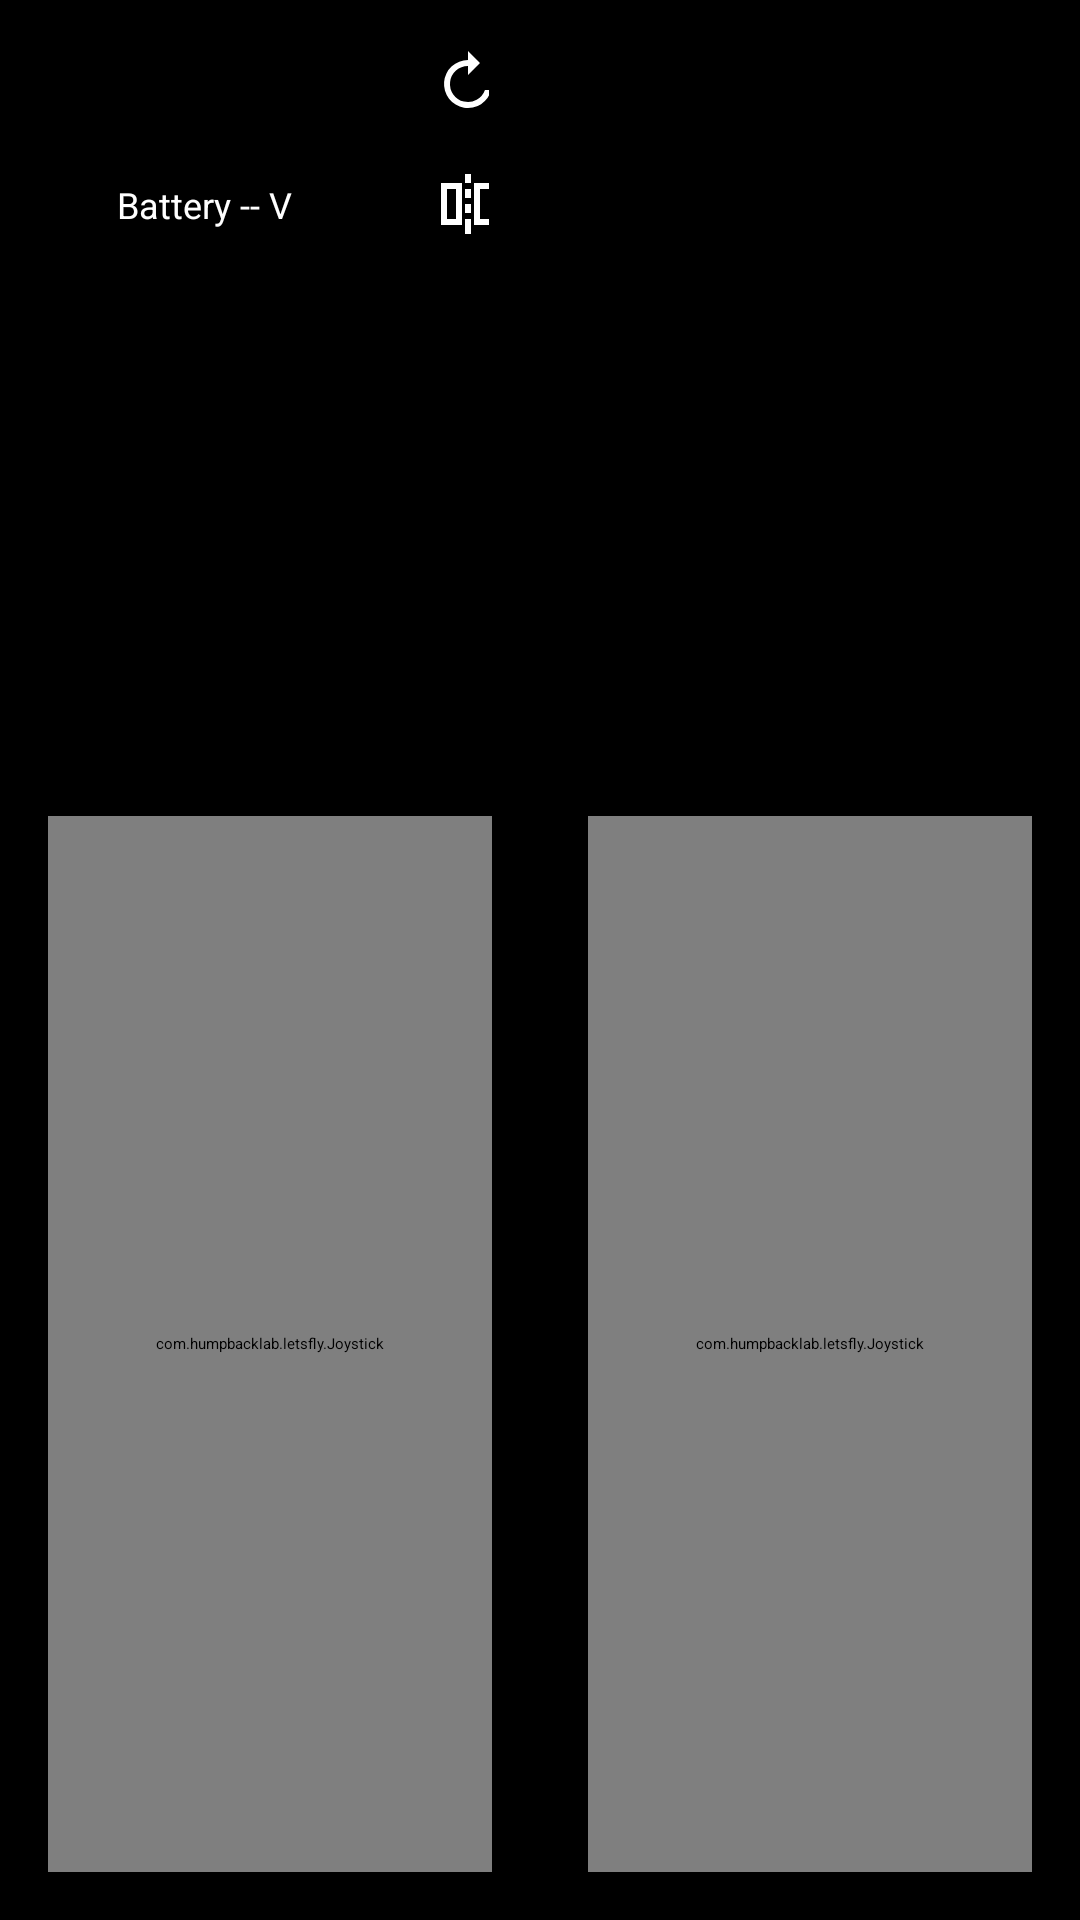

Android layout source for this screen:
<!-- AndroidManifest.xml: application theme Theme.MyApplication -->
<!-- res/layout/activity_main.xml -->
<?xml version="1.0" encoding="utf-8"?>
<androidx.constraintlayout.widget.ConstraintLayout
        xmlns:android="http://schemas.android.com/apk/res/android"
        xmlns:tools="http://schemas.android.com/tools"
        xmlns:app="http://schemas.android.com/apk/res-auto"
        android:layout_width="match_parent"
        android:layout_height="match_parent"
        tools:context=".MainActivity">

    <ImageView
            android:id="@+id/apfpvVideoView"
            android:layout_width="0dp"
            android:layout_height="0dp"
            android:background="@android:color/black"
            android:contentDescription="@string/apfpv_video_description"
            android:scaleType="matrix"
            app:layout_constraintBottom_toBottomOf="parent"
            app:layout_constraintEnd_toEndOf="parent"
            app:layout_constraintStart_toStartOf="parent"
            app:layout_constraintTop_toTopOf="parent"/>

    
    <LinearLayout
            android:id="@+id/topControlsContainer"
            android:layout_width="0dp"
            android:layout_height="wrap_content"
            android:orientation="horizontal"
            android:padding="@dimen/spacing_s"
            app:layout_constraintEnd_toEndOf="parent"
            app:layout_constraintStart_toStartOf="parent"
            app:layout_constraintTop_toTopOf="parent">

        
        <LinearLayout
                android:layout_width="0dp"
                android:layout_height="wrap_content"
                android:layout_weight="1"
                android:orientation="horizontal">

            
            <LinearLayout
                    android:layout_width="@dimen/button_width"
                    android:layout_height="wrap_content"
                    android:layout_marginEnd="@dimen/spacing_s"
                    android:orientation="vertical">

                <Button
                        android:id="@+id/openSerialButton"
                        android:layout_width="match_parent"
                        android:layout_height="@dimen/button_height"
                        android:onClick="openSerial"
                        android:text="@string/btn_connect"/>

                <TextView
                        android:id="@+id/batteryTelemetryView"
                        android:layout_width="match_parent"
                        android:layout_height="wrap_content"
                        android:minHeight="24dp"
                        android:background="@drawable/video_control_background"
                        android:gravity="center"
                        android:maxLines="1"
                        android:ellipsize="end"
                        android:padding="4dp"
                        android:text="@string/battery_unavailable"
                        android:textColor="@android:color/white"
                        android:textSize="12sp"
                        android:contentDescription="@string/battery_disconnected_description"/>
            </LinearLayout>

            <LinearLayout
                    android:layout_width="40dp"
                    android:layout_height="wrap_content"
                    android:layout_marginEnd="@dimen/spacing_s"
                    android:orientation="vertical">

                <ImageButton
                        android:id="@+id/videoRotateButton"
                        android:layout_width="match_parent"
                        android:layout_height="40dp"
                        android:background="@drawable/video_control_background"
                        android:contentDescription="@string/video_rotate_description_default"
                        android:padding="8dp"
                        android:src="@drawable/ic_video_rotate"/>

                <ImageButton
                        android:id="@+id/videoMirrorButton"
                        android:layout_width="match_parent"
                        android:layout_height="40dp"
                        android:background="@drawable/video_control_background"
                        android:contentDescription="@string/video_mirror_off_description"
                        android:padding="8dp"
                        android:src="@drawable/ic_video_mirror"/>
            </LinearLayout>

            
            <Button
                    android:id="@+id/useGyroButton"
                    android:layout_width="@dimen/button_width"
                    android:layout_height="@dimen/button_height"
                    android:layout_marginEnd="@dimen/spacing_s"
                    android:onClick="useGyro"
                    android:text="@string/btn_use_gyro"/>

        </LinearLayout>

        
        <LinearLayout
                android:layout_width="wrap_content"
                android:layout_height="wrap_content"
                android:orientation="horizontal">

            
            <Button
                    android:id="@+id/toggleLayoutButton"
                    android:layout_width="@dimen/button_width"
                    android:layout_height="@dimen/button_height"
                    android:layout_marginEnd="@dimen/spacing_s"
                    android:onClick="toggleLayout"
                    android:text="@string/btn_portrait"/>

            
            <Switch
                    android:id="@+id/switchArm"
                    android:layout_width="wrap_content"
                    android:layout_height="@dimen/button_height"
                    android:layout_marginEnd="@dimen/spacing_s"
                    android:text="@string/btn_arm"/>

            
            <Button
                    android:id="@+id/switchCH6"
                    android:layout_width="wrap_content"
                    android:layout_height="@dimen/button_height"
                    android:layout_marginEnd="@dimen/spacing_s"
                    android:text="@string/btn_ch6"/>

            
            <Button
                    android:id="@+id/switchCH7"
                    android:layout_width="wrap_content"
                    android:layout_height="@dimen/button_height"
                    android:layout_marginEnd="@dimen/spacing_s"
                    android:text="@string/btn_ch7"/>

            
            <Button
                    android:id="@+id/switchCH8"
                    android:layout_width="wrap_content"
                    android:layout_height="@dimen/button_height"
                    android:layout_marginEnd="@dimen/spacing_s"
                    android:text="@string/btn_ch8"/>

        </LinearLayout>
    </LinearLayout>

    
    <TextView
            android:id="@+id/testView"
            android:layout_width="0dp"
            android:layout_height="0dp"
            android:layout_margin="@dimen/spacing_s"
            android:keepScreenOn="true"
            android:maxLines="10"
            android:scrollbars="vertical"
            android:text=""
            app:layout_constraintBottom_toTopOf="@id/joysticksContainer"
            app:layout_constraintEnd_toEndOf="parent"
            app:layout_constraintStart_toStartOf="parent"
            app:layout_constraintTop_toBottomOf="@id/topControlsContainer"/>

    
    <LinearLayout
            android:id="@+id/joysticksContainer"
            android:layout_width="0dp"
            android:layout_height="0dp"
            android:orientation="horizontal"
            android:padding="@dimen/spacing_m"
            app:layout_constraintBottom_toBottomOf="parent"
            app:layout_constraintEnd_toEndOf="parent"
            app:layout_constraintStart_toStartOf="parent"
            app:layout_constraintTop_toTopOf="@id/guideline">

        
        <com.humpbacklab.letsfly.Joystick
                android:id="@+id/leftJoystick"
                android:layout_width="0dp"
                android:layout_height="match_parent"
                android:layout_weight="1"
                android:layout_marginEnd="@dimen/spacing_m"
                app:defaultXPercent="0"
                app:defaultYPercent="-1"
                app:yReturnDefault="false"
                app:showText="false"
                app:joystickBackgroundColor="@color/joystick_background"
                app:joystickInnerCircleColor="@color/joystick_inner_circle"
                app:joystickButtonColor="@color/joystick_button"/>

        
        <com.humpbacklab.letsfly.Joystick
                android:id="@+id/rightJoystick"
                android:layout_width="0dp"
                android:layout_height="match_parent"
                android:layout_weight="1"
                android:layout_marginStart="@dimen/spacing_m"
                app:showText="false"
                app:joystickBackgroundColor="@color/joystick_background"
                app:joystickInnerCircleColor="@color/joystick_inner_circle"
                app:joystickButtonColor="@color/joystick_button"/>

    </LinearLayout>

    
    <androidx.constraintlayout.widget.Guideline
            android:id="@+id/guideline"
            android:layout_width="wrap_content"
            android:layout_height="wrap_content"
            android:orientation="horizontal"
            app:layout_constraintGuide_percent="0.4"/>

</androidx.constraintlayout.widget.ConstraintLayout>
<!-- resources referenced by this layout -->
<resources>
  <color name="joystick_background">#26FFFFFF</color>
  <color name="joystick_button">#992196F3</color>
  <color name="joystick_inner_circle">#66FFFFFF</color>
  <dimen name="button_height">48dp</dimen>
  <dimen name="button_width">120dp</dimen>
  <dimen name="spacing_m">16dp</dimen>
  <dimen name="spacing_s">8dp</dimen>
  <!-- drawable ic_video_mirror (drawable) -->
  <vector xmlns:android="http://schemas.android.com/apk/res/android"
      android:width="24dp"
      android:height="24dp"
      android:viewportWidth="24"
      android:viewportHeight="24">
      <path
          android:fillColor="@color/white"
          android:pathData="M3,5h7v14H3zM5,7v10h3V7zM14,5h7v14h-7zM16,7v10h3V7zM11,2h2v3h-2zM11,7h2v3h-2zM11,12h2v3h-2zM11,17h2v5h-2z" />
  </vector>
  <!-- drawable ic_video_rotate (drawable) -->
  <vector xmlns:android="http://schemas.android.com/apk/res/android"
      android:width="24dp"
      android:height="24dp"
      android:viewportWidth="24"
      android:viewportHeight="24">
      <path
          android:fillColor="@color/white"
          android:pathData="M12,4a8,8 0,1 0,7.75 10h-2.1A6,6 0,1 1,12 6v3l4,-4 -4,-4z" />
  </vector>
  <!-- drawable video_control_background (drawable) -->
  <ripple xmlns:android="http://schemas.android.com/apk/res/android"
      android:color="#66FFFFFF">
      <item>
          <shape android:shape="rectangle">
              <solid android:color="#99000000" />
              <corners android:radius="8dp" />
          </shape>
      </item>
  </ripple>
  <string name="apfpv_video_description">APFPV camera video</string>
  <string name="battery_disconnected_description">Battery telemetry: serial disconnected</string>
  <string name="battery_unavailable">Battery -- V</string>
  <string name="btn_arm">Arm</string>
  <string name="btn_ch6">CH6</string>
  <string name="btn_ch7">CH7</string>
  <string name="btn_ch8">CH8</string>
  <string name="btn_connect">Connect</string>
  <string name="btn_portrait">Portrait</string>
  <string name="btn_use_gyro">Use Gyro</string>
  <string name="video_mirror_off_description">Turn on horizontal video mirroring</string>
  <string name="video_rotate_description_default">Rotate video clockwise, currently 0 degrees</string>
  <color name="white">#FFFFFFFF</color>
</resources>
